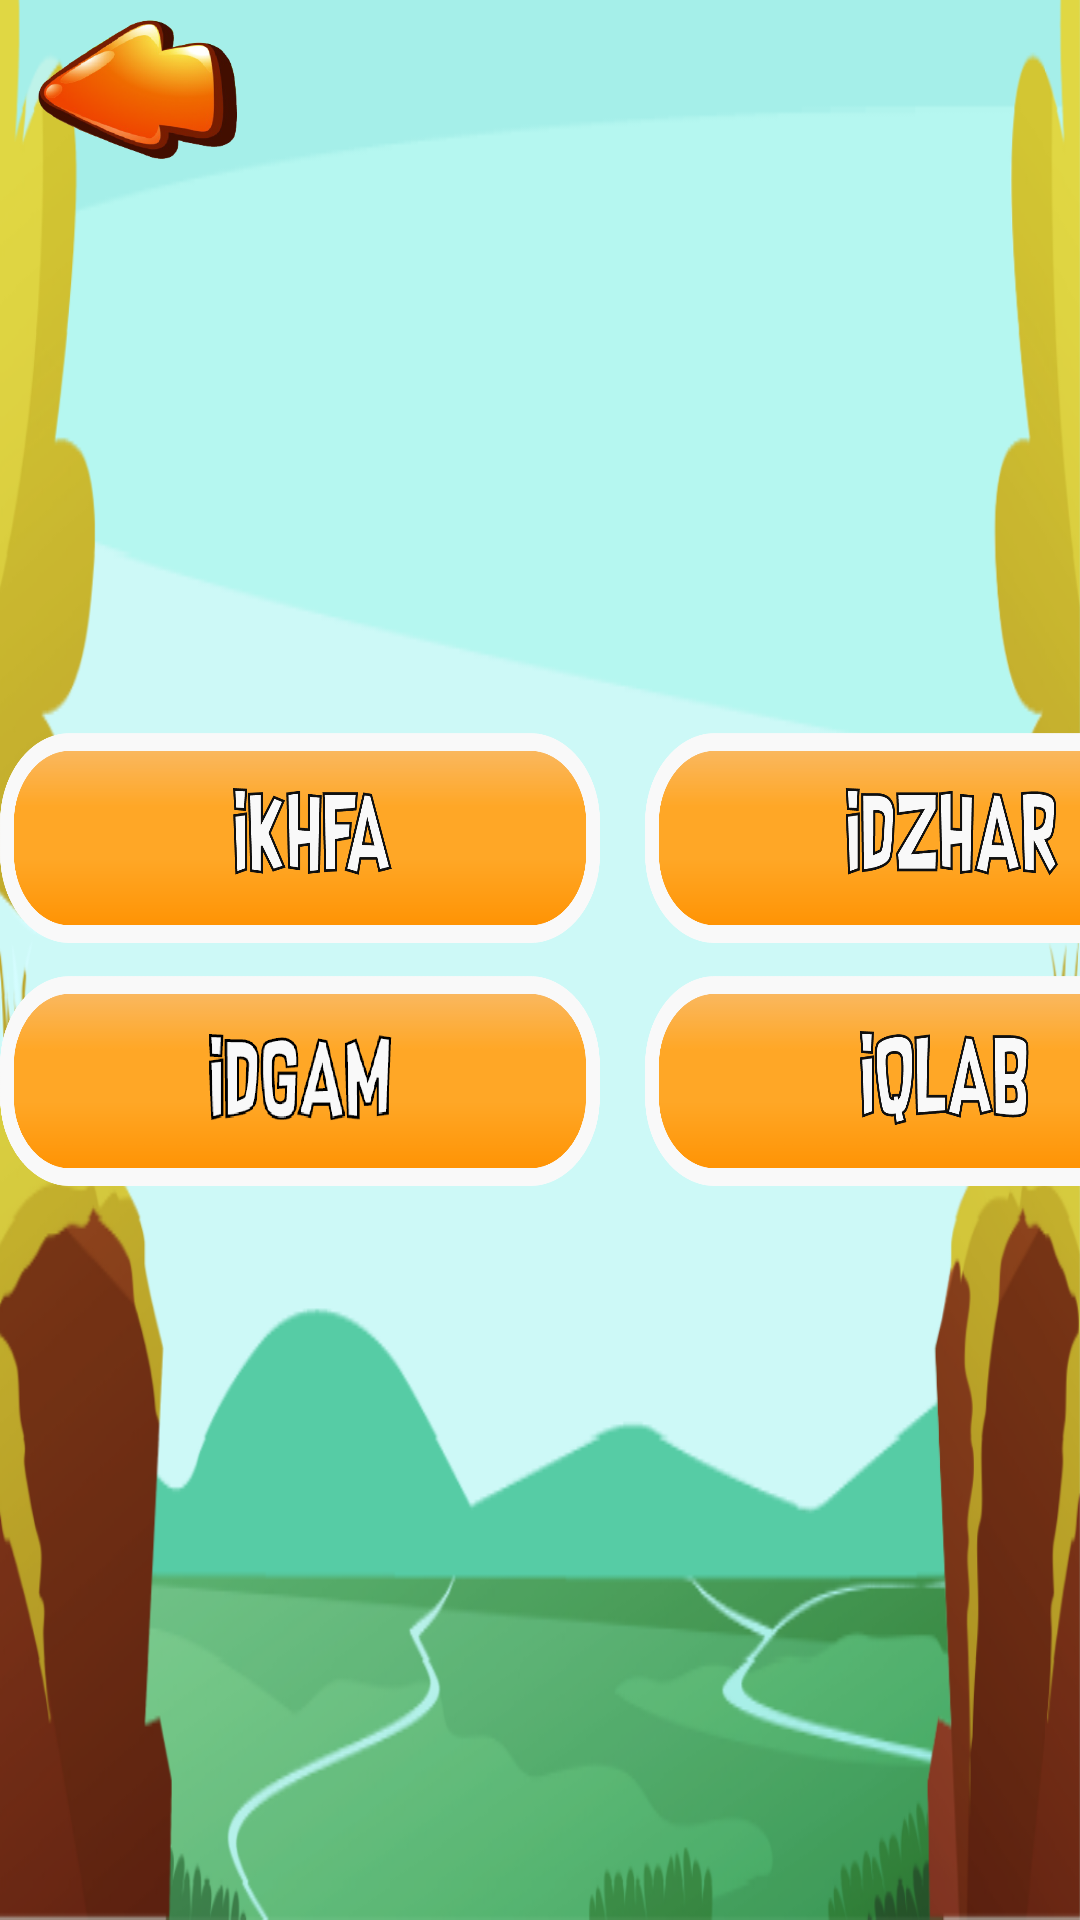

Layout XML and referenced resources for this Android screen:
<!-- AndroidManifest.xml: application theme temaku -->
<!-- res/layout/activity_nun_sukun.xml -->
<?xml version="1.0" encoding="utf-8"?>
<RelativeLayout xmlns:android="http://schemas.android.com/apk/res/android"
    xmlns:app="http://schemas.android.com/apk/res-auto"
    xmlns:tools="http://schemas.android.com/tools"
    style="@style/background"
    android:layout_width="match_parent"
    android:layout_height="match_parent"
    tools:context=".NunSukun">

    <ImageButton
        android:id="@+id/btnBack"
        android:layout_width="100dp"
        android:layout_height="60dp"
        android:background="@drawable/back" />

    <LinearLayout
        android:layout_width="wrap_content"
        android:layout_height="wrap_content"
        android:layout_alignBottom="@id/tv"
        android:layout_centerHorizontal="true"
        android:layout_marginBottom="15dp"
        android:orientation="horizontal">

        <ImageButton
            android:id="@+id/ibIkhfa"
            style="@style/buttonLevel"
            android:layout_marginEnd="15dp"
            android:background="@drawable/img_ikhfa" />

        <ImageButton
            android:id="@+id/ibIdzhar"
            style="@style/buttonLevel"
            android:background="@drawable/img_idzhar" />
    </LinearLayout>

    <TextView
        android:id="@+id/tv"
        android:layout_width="wrap_content"
        android:layout_height="wrap_content"
        android:layout_centerInParent="true"
        android:text="" />

    <LinearLayout
        android:layout_width="wrap_content"
        android:layout_height="wrap_content"
        android:layout_alignTop="@id/tv"
        android:layout_centerHorizontal="true"
        android:layout_marginTop="15dp"
        android:orientation="horizontal">

        <ImageButton
            android:id="@+id/ibIdgam"
            style="@style/buttonLevel"
            android:layout_marginEnd="15dp"
            android:background="@drawable/img_idgam" />

        <ImageButton
            android:id="@+id/ibIqlab"
            style="@style/buttonLevel"
            android:background="@drawable/img_iqlab" />
    </LinearLayout>


</RelativeLayout>
<!-- resources referenced by this layout -->
<resources>
  <!-- drawable back: png bitmap (drawable, 57441 bytes) -->
  <!-- drawable img_idgam: png bitmap (drawable, 33233 bytes) -->
  <!-- drawable img_idzhar: png bitmap (drawable, 39212 bytes) -->
  <!-- drawable img_ikhfa: png bitmap (drawable, 34527 bytes) -->
  <!-- drawable img_iqlab: png bitmap (drawable, 36997 bytes) -->
  <style name="background">
          <item name="android:background">@drawable/img_background</item>
          <item name="android:scaleType">centerCrop</item>
      </style>
  <style name="buttonLevel">
          <item name="android:layout_width">200dp</item>
          <item name="android:layout_height">70dp</item>
          <item name="android:layout_centerHorizontal">true</item>
      </style>
  <style name="temaku" parent="Theme.AppCompat.Light.NoActionBar">
          <item name="android:windowFullscreen">true</item>
          <item name="android:windowNoTitle">true</item>
          
          <item name="android:windowActionBar">false</item>
          
          <item name="android:windowContentOverlay">@null</item>
      </style>
  <!-- drawable img_background: png bitmap (drawable, 130866 bytes) -->
</resources>
